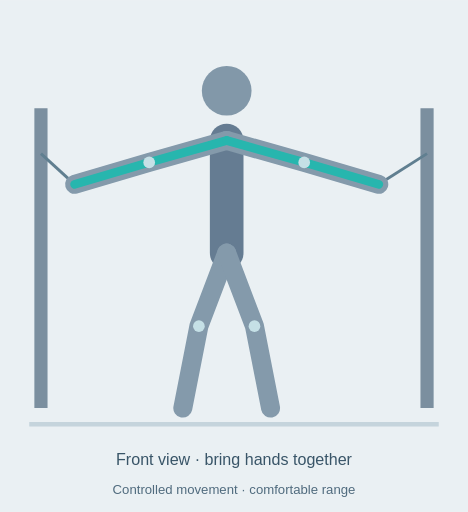
t = 0.00 s
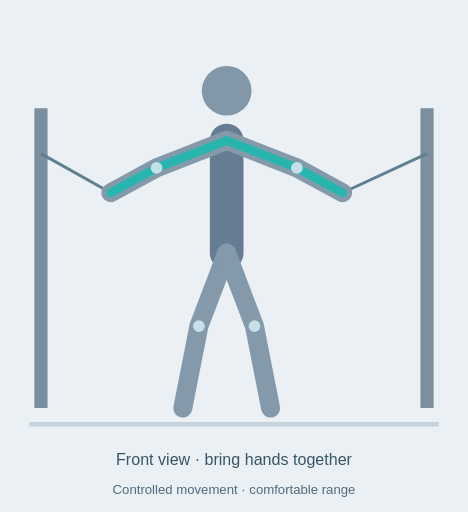
t = 0.81 s
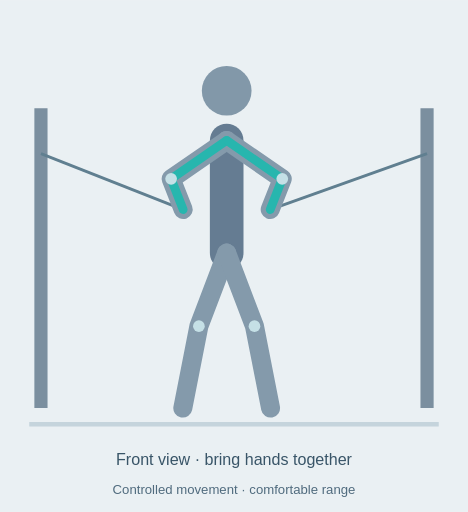
t = 1.47 s
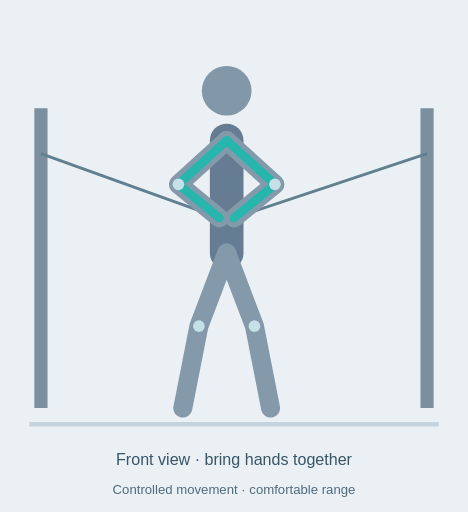
t = 1.95 s
t = 2.80 s: frame unchanged from t = 1.47 s, image omitted
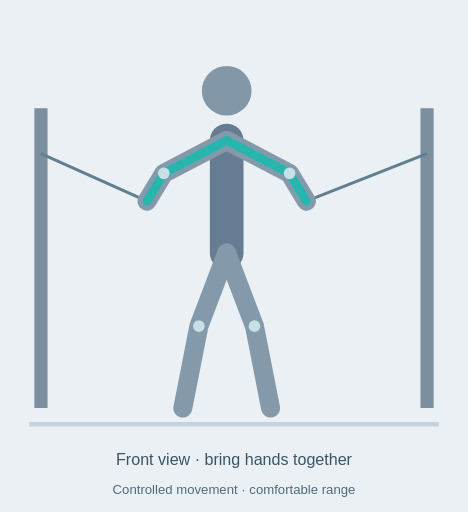
t = 3.20 s

The animated SVG that drew these frames (rendered in a browser with its animation timeline set to each time). Animation: 10 SMIL elements (animate=10); one cycle of 4.00 s, repeats indefinitely.

<svg xmlns="http://www.w3.org/2000/svg" viewBox="0 0 320 350" role="img" aria-labelledby="title desc"><title id="title">Cable chest fly animated technique diagram</title><desc id="desc">Front view · bring hands together. Controlled movement · comfortable range. Schematic illustration, not a motion capture.</desc><rect width="320" height="350" fill="#eaf0f3"/><path d="M20 290H300" stroke="#c5d4dc" stroke-width="3"/><path d="M28 279V74M292 279V74" stroke="#7b8f9f" stroke-width="9"/><path d="M28 105L51 126" stroke="#607f90" stroke-width="2"><animate attributeName="d" values="M28 105L51 126;M28 105L51 126;M28 105L150 149;M28 105L150 149;M28 105L51 126" keyTimes="0;.12;.45;.6;1" dur="4s" repeatCount="indefinite"/></path><path d="M292 105L259 126" stroke="#607f90" stroke-width="2"><animate attributeName="d" values="M292 105L259 126;M292 105L259 126;M292 105L160 149;M292 105L160 149;M292 105L259 126" keyTimes="0;.12;.45;.6;1" dur="4s" repeatCount="indefinite"/></path><path d="M155 96 L155 173" stroke="#657c92" stroke-width="23" fill="none" stroke-linecap="round" stroke-linejoin="round" ></path><path d="M155 96 L102 111 L51 126" stroke="#849aab" stroke-width="13" fill="none" stroke-linecap="round" stroke-linejoin="round" ><animate attributeName="d" values="M155 96 L102 111 L51 126;M155 96 L102 111 L51 126;M155 96 L122 126 L150 149;M155 96 L122 126 L150 149;M155 96 L102 111 L51 126" keyTimes="0;.12;.45;.6;1" dur="4s" repeatCount="indefinite"/></path><path d="M155 96 L208 111 L259 126" stroke="#849aab" stroke-width="13" fill="none" stroke-linecap="round" stroke-linejoin="round" ><animate attributeName="d" values="M155 96 L208 111 L259 126;M155 96 L208 111 L259 126;M155 96 L188 126 L160 149;M155 96 L188 126 L160 149;M155 96 L208 111 L259 126" keyTimes="0;.12;.45;.6;1" dur="4s" repeatCount="indefinite"/></path><path d="M155 173 L136 223 L125 279" stroke="#849aab" stroke-width="13" fill="none" stroke-linecap="round" stroke-linejoin="round" ></path><path d="M155 173 L174 223 L185 279" stroke="#849aab" stroke-width="13" fill="none" stroke-linecap="round" stroke-linejoin="round" ></path><path d="M155 96 L102 111 L51 126" stroke="#27b6ae" stroke-width="6" fill="none" stroke-linecap="round" stroke-linejoin="round" ><animate attributeName="d" values="M155 96 L102 111 L51 126;M155 96 L102 111 L51 126;M155 96 L122 126 L150 149;M155 96 L122 126 L150 149;M155 96 L102 111 L51 126" keyTimes="0;.12;.45;.6;1" dur="4s" repeatCount="indefinite"/></path><path d="M155 96 L208 111 L259 126" stroke="#27b6ae" stroke-width="6" fill="none" stroke-linecap="round" stroke-linejoin="round" ><animate attributeName="d" values="M155 96 L208 111 L259 126;M155 96 L208 111 L259 126;M155 96 L188 126 L160 149;M155 96 L188 126 L160 149;M155 96 L208 111 L259 126" keyTimes="0;.12;.45;.6;1" dur="4s" repeatCount="indefinite"/></path><circle cx="155" cy="62" r="17" fill="#8298a9"></circle><circle cx="102" cy="111" r="4" fill="#c5e0e6"><animate attributeName="cx" values="102;102;122;122;102" keyTimes="0;.12;.45;.6;1" dur="4s" repeatCount="indefinite"/><animate attributeName="cy" values="111;111;126;126;111" keyTimes="0;.12;.45;.6;1" dur="4s" repeatCount="indefinite"/></circle><circle cx="208" cy="111" r="4" fill="#c5e0e6"><animate attributeName="cx" values="208;208;188;188;208" keyTimes="0;.12;.45;.6;1" dur="4s" repeatCount="indefinite"/><animate attributeName="cy" values="111;111;126;126;111" keyTimes="0;.12;.45;.6;1" dur="4s" repeatCount="indefinite"/></circle><circle cx="136" cy="223" r="4" fill="#c5e0e6"></circle><circle cx="174" cy="223" r="4" fill="#c5e0e6"></circle><text x="160" y="318" text-anchor="middle" font-family="Arial,sans-serif" font-size="11" fill="#395568">Front view · bring hands together</text><text x="160" y="338" text-anchor="middle" font-family="Arial,sans-serif" font-size="9" fill="#506b7e">Controlled movement · comfortable range</text></svg>
